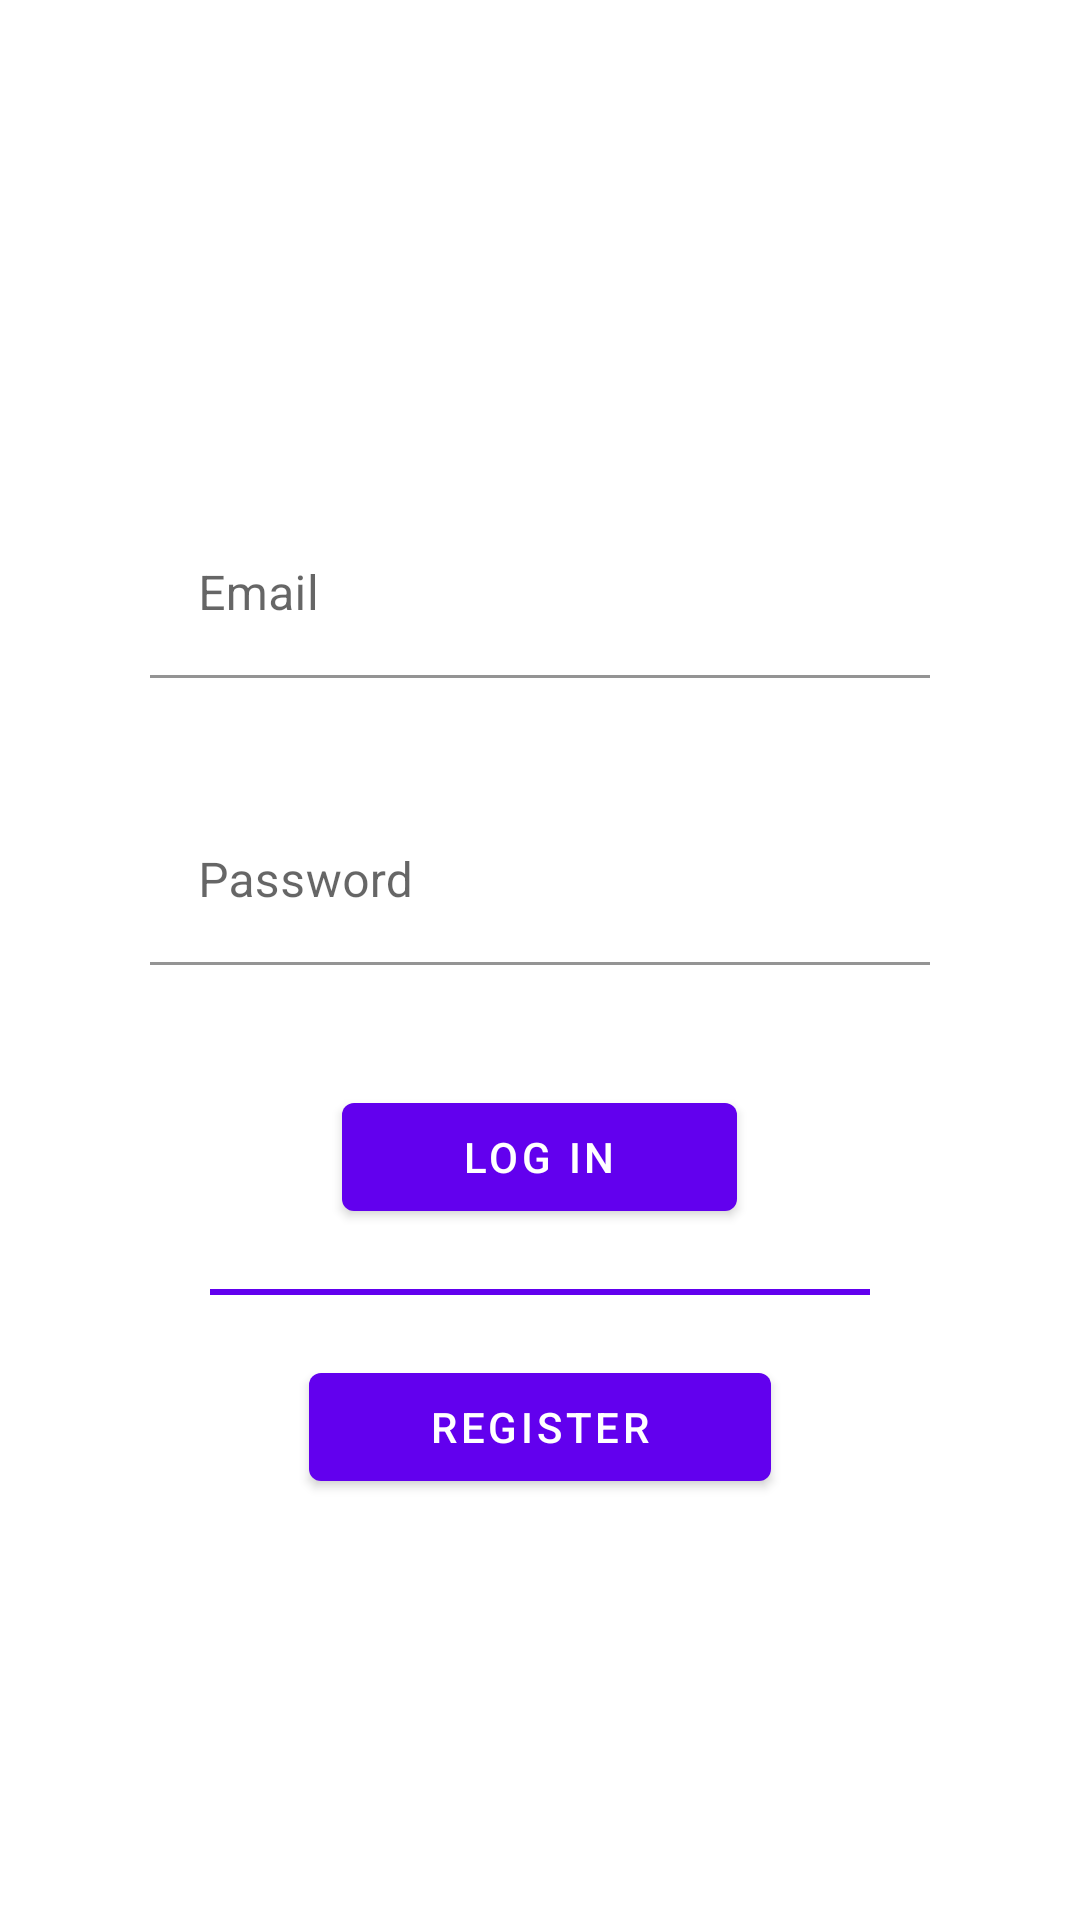

Write the Android layout XML for this screen, with the resource values it uses.
<!-- AndroidManifest.xml: application theme AppTheme -->
<!-- res/layout/activity_login.xml -->
<?xml version="1.0" encoding="utf-8"?>
<androidx.constraintlayout.widget.ConstraintLayout
    xmlns:android="http://schemas.android.com/apk/res/android"
    xmlns:app="http://schemas.android.com/apk/res-auto"
    xmlns:tools="http://schemas.android.com/tools"
    android:layout_width="match_parent"
    android:layout_height="match_parent"
    tools:context=".LoginActivity">

    <LinearLayout
        android:layout_width="match_parent"
        android:layout_height="wrap_content"
        app:layout_constraintBottom_toBottomOf="parent"
        app:layout_constraintTop_toTopOf="parent"
        android:orientation="vertical">

        <com.google.android.material.textfield.TextInputLayout
            android:background="@color/transparent"
            android:id="@+id/inputLayoutEmailLogin"
            android:layout_width="match_parent"
            android:layout_height="wrap_content"
            android:layout_gravity="center_horizontal"
            android:layout_marginLeft="30sp"
            android:layout_marginTop="40sp"
            android:layout_marginRight="30sp"
            android:hint="Email"
            android:paddingStart="20sp"
            android:paddingEnd="20sp"
            android:textAlignment="center">

            <com.google.android.material.textfield.TextInputEditText
                android:background="@color/transparent"
                android:imeOptions="actionNext"
                android:id="@+id/inputEditTextEmailLogin"
                android:layout_width="match_parent"
                android:layout_height="wrap_content"
                android:inputType="textEmailAddress" />

        </com.google.android.material.textfield.TextInputLayout>

        <com.google.android.material.textfield.TextInputLayout
            android:background="@color/transparent"
            android:id="@+id/inputLayoutPasswordLogin"
            android:layout_width="match_parent"
            android:layout_height="wrap_content"
            android:layout_gravity="center_horizontal"
            android:layout_marginLeft="30sp"
            android:layout_marginTop="40sp"
            android:layout_marginRight="30sp"
            android:hint="Password"
            android:paddingStart="20sp"
            android:paddingEnd="20sp"
            android:textAlignment="center">

            <com.google.android.material.textfield.TextInputEditText
                android:background="@color/transparent"
                android:imeOptions="actionDone"
                android:id="@+id/inputEditTextPasswordLogin"
                android:layout_width="match_parent"
                android:layout_height="wrap_content"
                android:inputType="textWebPassword" />

        </com.google.android.material.textfield.TextInputLayout>

        <com.google.android.material.button.MaterialButton
            android:layout_width="wrap_content"
            android:layout_height="wrap_content"
            android:text="Log in"
            android:onClick="signIn"
            android:layout_gravity="center_horizontal"
            android:layout_marginTop="40sp"
            android:paddingRight="40sp"
            android:paddingLeft="40sp"/>

        <View
            android:background="@color/design_default_color_primary"
            android:layout_marginTop="20sp"
            android:layout_marginLeft="70sp"
            android:layout_marginRight="70sp"
            android:layout_width="match_parent"
            android:layout_height="2dp"/>

        <com.google.android.material.button.MaterialButton
            android:layout_width="wrap_content"
            android:layout_height="wrap_content"
            android:text="Register"
            android:onClick="signUn"
            android:layout_gravity="center_horizontal"
            android:layout_marginTop="20sp"
            android:paddingRight="40sp"
            android:paddingLeft="40sp"
            android:layout_marginBottom="10sp"/>

    </LinearLayout>

</androidx.constraintlayout.widget.ConstraintLayout>
<!-- resources referenced by this layout -->
<resources>
  <color name="transparent">#00ffffff</color>
  <style name="AppTheme" parent="Theme.MaterialComponents.Light.DarkActionBar">
          
          <item name="colorPrimary">@color/design_default_color_primary</item>
          <item name="colorPrimaryDark">@color/design_default_color_primary_dark</item>
          <item name="colorAccent">@color/colorAccent</item>
      </style>
  <color name="colorAccent">#D81B60</color>
</resources>
